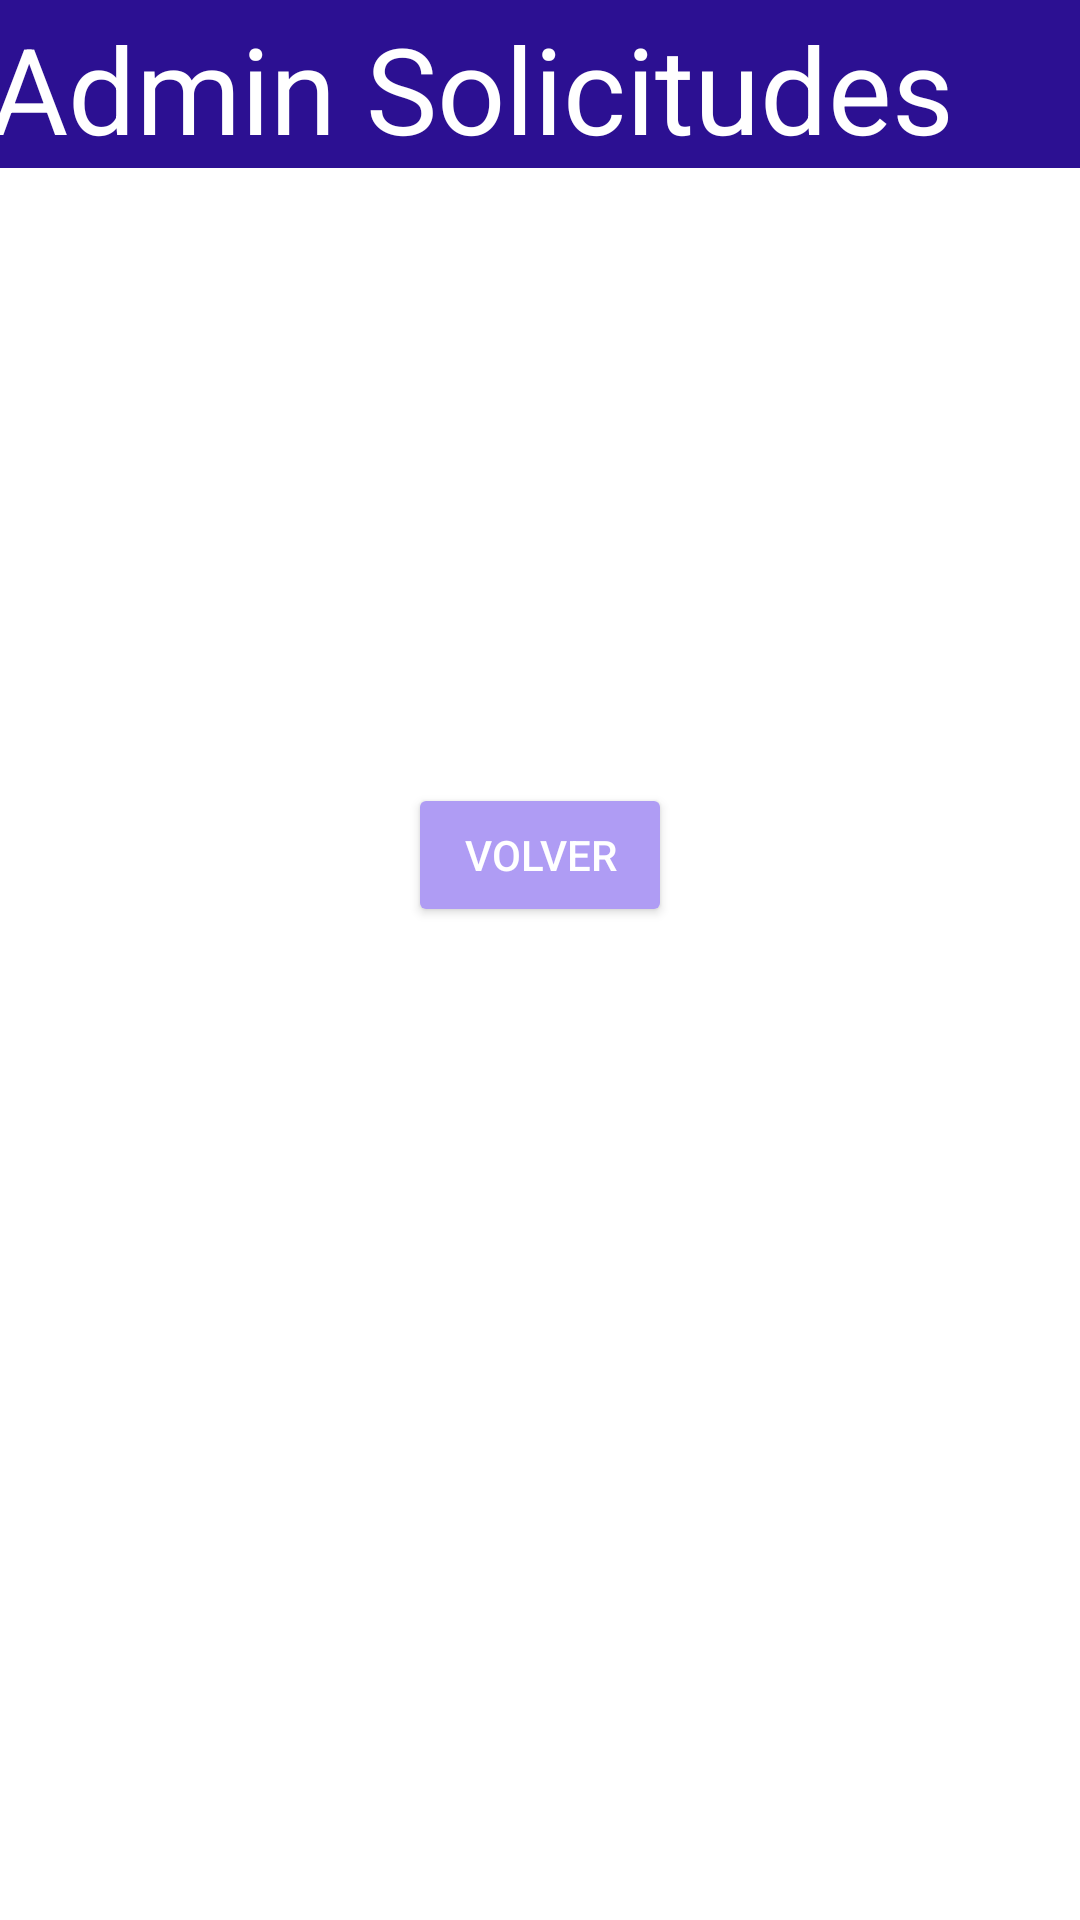

Here is an Android app screen rendered from its layout file. Give the layout XML and the strings, colors and styles it references.
<!-- AndroidManifest.xml: application theme Theme.MaqMovilUX -->
<!-- res/layout/activity_admin_solicitudes.xml -->
<?xml version="1.0" encoding="utf-8"?>
<androidx.constraintlayout.widget.ConstraintLayout xmlns:android="http://schemas.android.com/apk/res/android"
    xmlns:app="http://schemas.android.com/apk/res-auto"
    xmlns:tools="http://schemas.android.com/tools"
    android:layout_width="match_parent"
    android:layout_height="match_parent"
    tools:context=".AdminSolicitudes">

    <Button
        android:id="@+id/login3"
        android:layout_width="wrap_content"
        android:layout_height="wrap_content"
        android:layout_gravity="start"
        android:layout_marginBottom="156dp"
        android:backgroundTint="@color/volver"
        android:text="@string/volver"
        android:textColor="@color/white"
        app:layout_constraintBottom_toBottomOf="parent"
        app:layout_constraintEnd_toEndOf="parent"
        app:layout_constraintStart_toStartOf="parent"
        app:layout_constraintTop_toBottomOf="@+id/recyclerView"
        app:layout_constraintVertical_bias="0.167" />

    <androidx.appcompat.widget.Toolbar
        android:id="@+id/toolbar"
        android:layout_width="408dp"
        android:layout_height="wrap_content"
        android:background="@color/cabecera"
        android:minHeight="?attr/actionBarSize"
        android:theme="?attr/actionBarTheme"
        app:layout_constraintEnd_toEndOf="parent"
        app:layout_constraintHorizontal_bias="0.333"
        app:layout_constraintStart_toStartOf="parent"
        app:layout_constraintTop_toTopOf="parent" />

    <TextView
        android:id="@+id/textView2"
        android:layout_width="wrap_content"
        android:layout_height="wrap_content"
        android:layout_marginStart="12dp"
        android:text="@string/admin_solicitudes"
        android:textColor="@color/white"
        android:textSize="40sp"
        app:layout_constraintBottom_toBottomOf="@+id/toolbar"
        app:layout_constraintStart_toStartOf="@+id/toolbar"
        app:layout_constraintTop_toTopOf="parent"
        app:layout_constraintVertical_bias="1.0"
        tools:text="@string/admin_solicitudes" />



    <androidx.recyclerview.widget.RecyclerView
        android:id="@+id/recyclerView"
        android:layout_width="407dp"
        android:layout_height="226dp"
        tools:ignore="MissingConstraints"
        tools:layout_editor_absoluteX="2dp"
        tools:layout_editor_absoluteY="56dp">

    </androidx.recyclerview.widget.RecyclerView>

</androidx.constraintlayout.widget.ConstraintLayout>
<!-- resources referenced by this layout -->
<resources>
  <color name="cabecera">#2C1092</color>
  <color name="volver">#AF9CF4</color>
  <color name="white">#FFFFFFFF</color>
  <string name="admin_solicitudes">Admin Solicitudes</string>
  <string name="volver">VOLVER</string>
  <style name="Theme.MaqMovilUX" parent="Theme.MaterialComponents.DayNight.DarkActionBar">
          
          <item name="colorPrimary">@color/purple_500</item>
          <item name="colorPrimaryVariant">@color/purple_700</item>
          <item name="colorOnPrimary">@color/white</item>
          
          <item name="colorSecondary">@color/teal_200</item>
          <item name="colorSecondaryVariant">@color/teal_700</item>
          <item name="colorOnSecondary">@color/black</item>
          
          <item name="android:statusBarColor">?attr/colorPrimaryVariant</item>
          
      </style>
  <color name="purple_500">#FF6200EE</color>
  <color name="purple_700">#FF3700B3</color>
  <color name="teal_200">#FF03DAC5</color>
  <color name="teal_700">#FF018786</color>
  <color name="black">#FF000000</color>
</resources>
